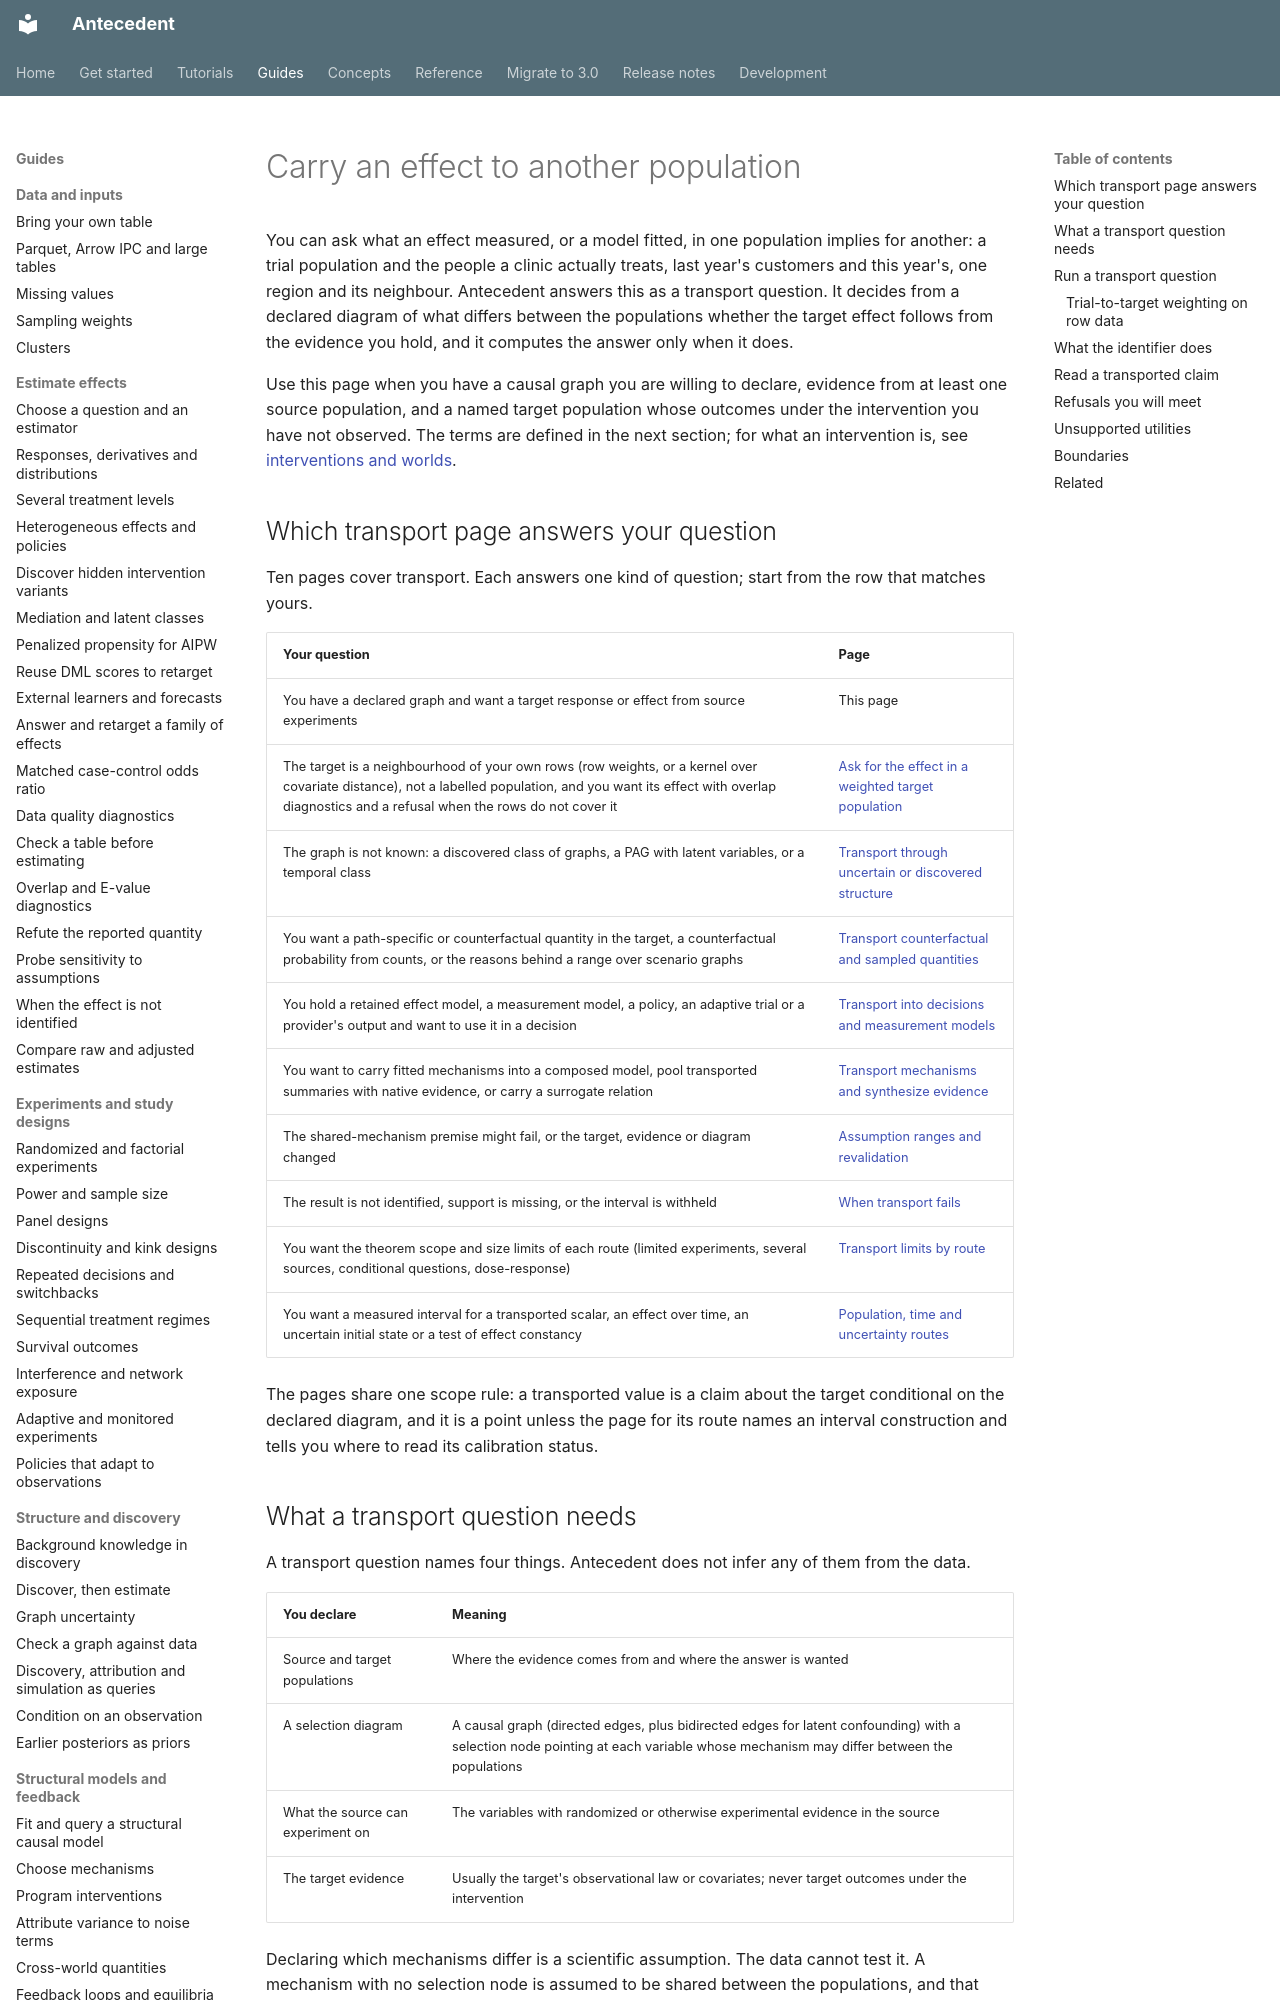

repository: iridae-dev/antecedent · page: guides/transport/carry-an-effect/index.html · generator: mkdocs

# Carry an effect to another population

You can ask what an effect measured, or a model fitted, in one population implies for another: a trial population and the people a clinic actually treats, last year's customers and this year's, one region and its neighbour. Antecedent answers this as a transport question. It decides from a declared diagram of what differs between the populations whether the target effect follows from the evidence you hold, and it computes the answer only when it does.

Use this page when you have a causal graph you are willing to declare, evidence from at least one source population, and a named target population whose outcomes under the intervention you have not observed. The terms are defined in the next section; for what an intervention is, see [interventions and worlds](../../concepts/interventions-and-worlds.md).

## Which transport page answers your question

Ten pages cover transport. Each answers one kind of question; start from the row that matches yours.

| Your question | Page |
| --- | --- |
| You have a declared graph and want a target response or effect from source experiments | This page |
| The target is a neighbourhood of your own rows (row weights, or a kernel over covariate distance), not a labelled population, and you want its effect with overlap diagnostics and a refusal when the rows do not cover it | [Ask for the effect in a weighted target population](weighted-target-population.md) |
| The graph is not known: a discovered class of graphs, a PAG with latent variables, or a temporal class | [Transport through uncertain or discovered structure](../discovered-structure-transport.md) |
| You want a path-specific or counterfactual quantity in the target, a counterfactual probability from counts, or the reasons behind a range over scenario graphs | [Transport counterfactual and sampled quantities](../../transport-counterfactuals.md) |
| You hold a retained effect model, a measurement model, a policy, an adaptive trial or a provider's output and want to use it in a decision | [Transport into decisions and measurement models](../transported-decisions-and-measurement.md) |
| You want to carry fitted mechanisms into a composed model, pool transported summaries with native evidence, or carry a surrogate relation | [Transport mechanisms and synthesize evidence](../mechanism-and-synthesis-transport.md) |
| The shared-mechanism premise might fail, or the target, evidence or diagram changed | [Assumption ranges and revalidation](../assumption-range-and-revalidation.md) |
| The result is not identified, support is missing, or the interval is withheld | [When transport fails](../transport-failure.md) |
| You want the theorem scope and size limits of each route (limited experiments, several sources, conditional questions, dose-response) | [Transport limits by route](../transport-scope.md) |
| You want a measured interval for a transported scalar, an effect over time, an uncertain initial state or a test of effect constancy | [Population, time and uncertainty routes](../../population-time-uncertainty.md) |

The pages share one scope rule: a transported value is a claim about the target conditional on the declared diagram, and it is a point unless the page for its route names an interval construction and tells you where to read its calibration status.

## What a transport question needs

A transport question names four things. Antecedent does not infer any of them from the data.

| You declare | Meaning |
| --- | --- |
| Source and target populations | Where the evidence comes from and where the answer is wanted |
| A selection diagram | A causal graph (directed edges, plus bidirected edges for latent confounding) with a selection node pointing at each variable whose mechanism may differ between the populations |
| What the source can experiment on | The variables with randomized or otherwise experimental evidence in the source |
| The target evidence | Usually the target's observational law or covariates; never target outcomes under the intervention |

Declaring which mechanisms differ is a scientific assumption. The data cannot test it. A mechanism with no selection node is assumed to be shared between the populations, and that sharing is the premise every transported value stands on.
